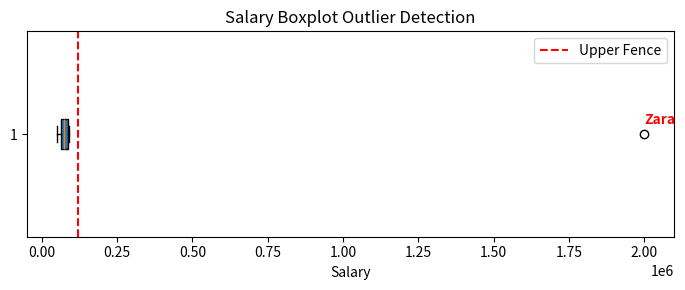

Python code for this plot:
# Maryam Shamshad 
# 23-NTU-CS-1047
# Activity 5
# Data Cleaning & Outlier Detection with Visualization
import matplotlib.pyplot as plt
import numpy as np
import pandas as pd

# Create Dataset
data = {
    "Name": ["Ahsan", "Hira", "Bilal", "Zara", "Salman", "Mahnoor"],
    "Age": [25, 27, 35, 29, None, 40],
    "Salary": [50000, None, 75000, 2000000, 60000, 90000],
    "Department": ["IT", "Finance", "IT", "HR", "Finance", "IT"],
}
df = pd.DataFrame(data)

# Handle missing values
df["Age"] = df["Age"].fillna(df["Age"].median())
df["Salary"] = df["Salary"].fillna(df["Salary"].median())

# Encode the categorical Features
df5_encoded = pd.get_dummies(df, columns=["Department"], dtype=int)
print("--- Processed Data Frame ---")
print(df5_encoded)

# Outlier Detection
q1, q3 = df["Salary"].quantile([0.25, 0.75])
iqr = q3 - q1
upper_fence = q3 + 1.5 * iqr
plt.figure(figsize=(7, 3))
plt.boxplot(df["Salary"], vert=False, patch_artist=True)
plt.axvline(upper_fence, color="red", linestyle="--", label="Upper Fence")
plt.text(
    df.loc[df["Name"] == "Zara", "Salary"].iloc[0],
    1.05,
    "Zara",
    color="red",
    fontweight="bold",
)
plt.xlabel("Salary")
plt.title("Salary Boxplot Outlier Detection")
plt.legend()
plt.tight_layout()
plt.show()

# Comment on Zara's Salary 
print("\nOutlier Assessment")
print(f"IQR Upper Fence Limit: {upper_fence:,.2f}")
print(f"Zara's Recorded Salary: {df.loc[df['Name']=='Zara', 'Salary'].iloc[0]:,.2f}")
print(
    "Comment: Yes, Zara's salary is treated as a definitive outlier. "
    "It lies significantly above the upper fence statistical boundary"
    "and drastically distorts baseline population metrics."
)
